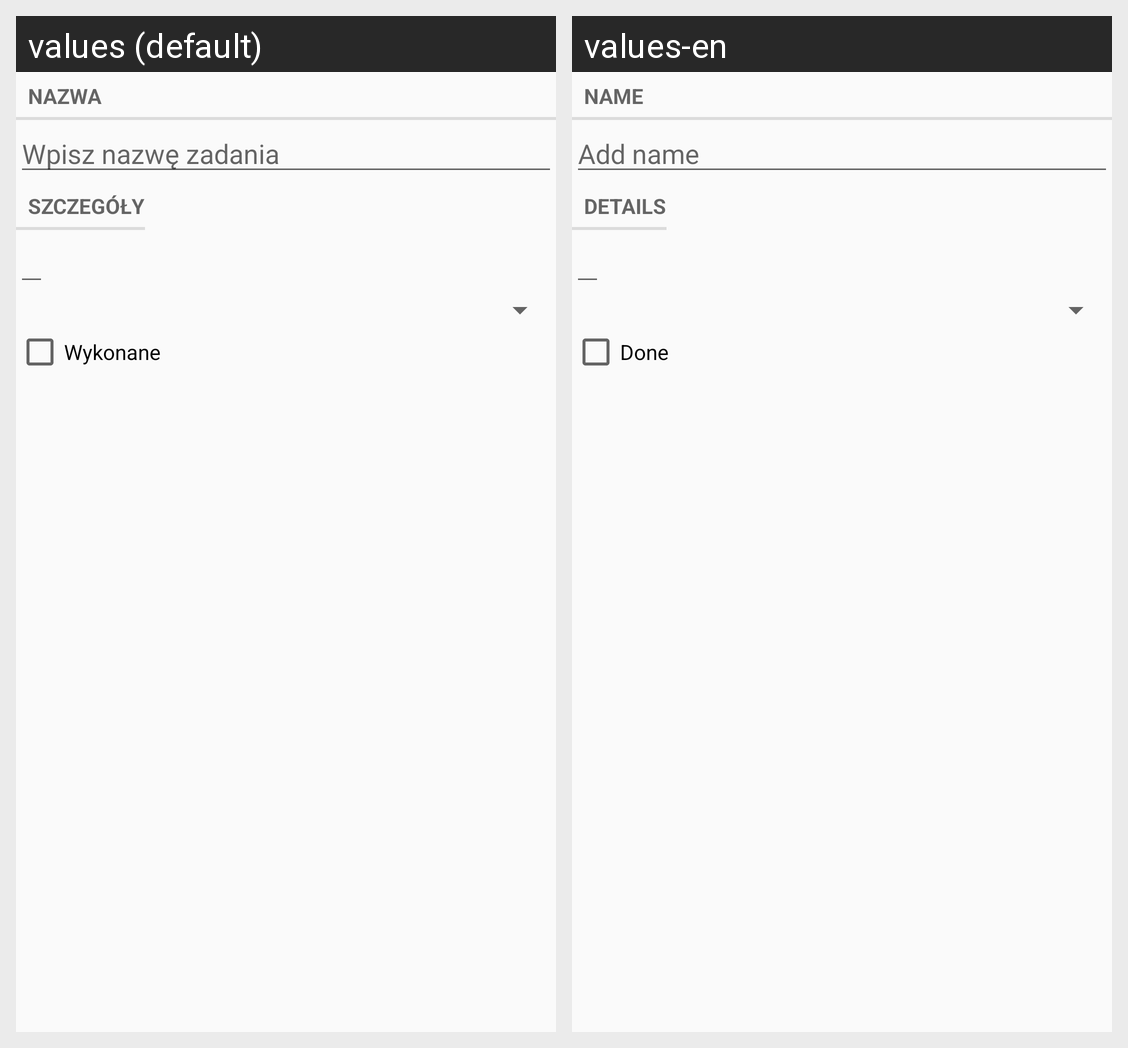

Strings drawn on this Android screen and how each of the app's shown locales translates them:
Android screen res/layout/fragment_task.xml rendered under 2 locales, left to right: values (default), values-en. Device: Nexus 5 (rendered at 1080×1920; each locale shown at half size, 540×960, under a caption strip naming it); theme Theme.AppCompat.DayNight.DarkActionBar.
Strings drawn on this screen, with the default value and each locale's value (text and hints the layout hard-codes, and strings that could not be matched under every locale, appear in the picture but are not listed):

name_label
  values: Nazwa
  values-en: Name

name_hint
  values: Wpisz nazwę zadania
  values-en: Add name 

details_label
  values: Szczegóły
  values-en: Details

done_label
  values: Wykonane
  values-en: Done
